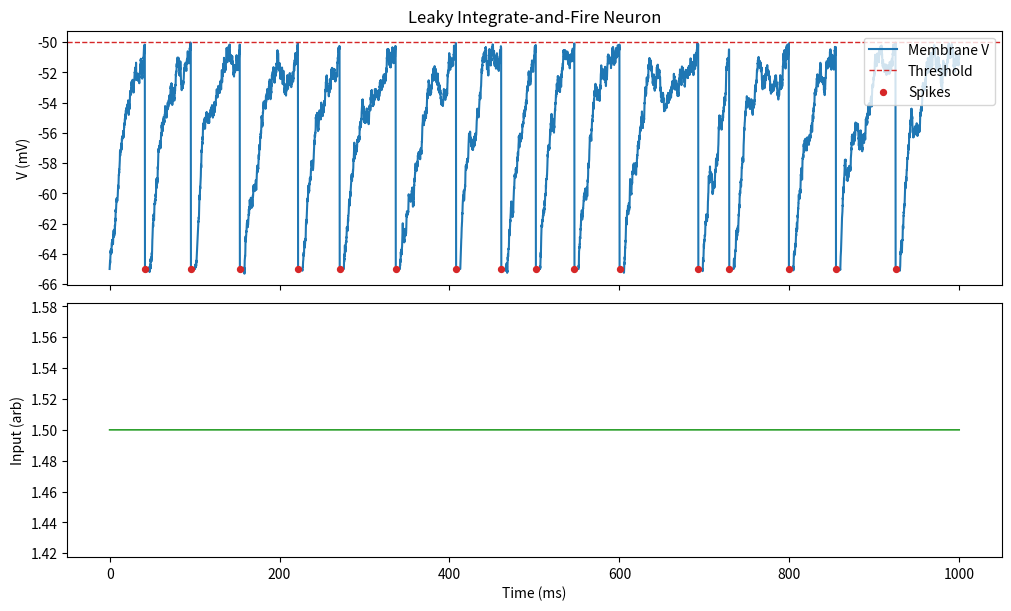

Recreate this plot in Python.
"""
Leaky Integrate-and-Fire (LIF) neuron simulator with adjustable input current,
additive Gaussian noise, and an absolute refractory period. Includes a CLI and
matplotlib visualization.

Usage example:
    python lif_simulator.py --duration 500 --input-current 1.5 \
        --save lif_plot.png --no-show
"""

from __future__ import annotations

import argparse
from dataclasses import dataclass
from typing import Optional, Tuple

import numpy as np
import matplotlib.pyplot as plt


@dataclass
class LIFConfig:
    """Configuration for a single LIF neuron.

    All time parameters are in milliseconds (ms) and voltages in millivolts (mV).
    The input current is in arbitrary units and is scaled by membrane resistance.
    """

    membrane_time_constant_ms: float = 20.0  # tau_m
    membrane_resistance_mohm: float = 10.0   # R (mV per unit input)
    resting_potential_mv: float = -65.0      # V_rest
    reset_potential_mv: float = -65.0        # V_reset
    threshold_potential_mv: float = -50.0    # V_threshold
    refractory_period_ms: float = 5.0        # absolute refractory duration
    time_step_ms: float = 0.1                # dt
    noise_std_mv: float = 0.5                # additive noise std per sqrt(ms)


class LIFNeuron:
    """Leaky Integrate-and-Fire neuron simulator.

    Discrete-time Euler integration of:
        dV/dt = (-(V - V_rest) + R * I_in) / tau_m + sigma * xi(t)
    where xi(t) is white noise with std scaled by sqrt(dt).
    """

    def __init__(self, config: LIFConfig, rng: Optional[np.random.Generator] = None) -> None:
        self.config = config
        self.rng = rng if rng is not None else np.random.default_rng()

        # Precompute constants in ms domain
        self.dt = float(config.time_step_ms)
        self.tau_m = float(config.membrane_time_constant_ms)
        self.R = float(config.membrane_resistance_mohm)
        self.V_rest = float(config.resting_potential_mv)
        self.V_reset = float(config.reset_potential_mv)
        self.V_th = float(config.threshold_potential_mv)
        self.refractory_steps = int(round(config.refractory_period_ms / self.dt))
        self.noise_std = float(config.noise_std_mv)

    def simulate(
        self,
        duration_ms: float,
        input_current: float | np.ndarray,
    ) -> Tuple[np.ndarray, np.ndarray, np.ndarray, np.ndarray]:
        """Run the simulation.

        Args:
            duration_ms: total simulation time in milliseconds.
            input_current: constant input value or a length-T array (arbitrary units).

        Returns:
            time_ms: shape (T,) time vector in ms
            membrane_potential_mv: shape (T,) membrane potential trace in mV
            spike_indices: shape (S,) indices where spikes occurred
            input_current_array: shape (T,) input current used per step
        """
        total_steps = int(round(duration_ms / self.dt))
        time_ms = np.arange(total_steps) * self.dt

        if np.isscalar(input_current):
            I = np.full(total_steps, float(input_current), dtype=float)
        else:
            I = np.asarray(input_current, dtype=float)
            if I.shape[0] != total_steps:
                raise ValueError(
                    f"input_current length {I.shape[0]} does not match steps {total_steps}"
                )

        V = np.empty(total_steps, dtype=float)
        V[0] = self.V_rest

        spike_indices_list = []
        refractory_countdown = 0

        # Precompute integration factor for efficiency
        leak_factor = self.dt / self.tau_m
        noise_scale = self.noise_std * np.sqrt(self.dt)

        for t in range(1, total_steps):
            if refractory_countdown > 0:
                V[t] = self.V_reset
                refractory_countdown -= 1
                continue

            # Euler step of LIF dynamics with noise
            dv = (
                (-(V[t - 1] - self.V_rest) + self.R * I[t - 1]) * leak_factor
            )
            if self.noise_std > 0.0:
                dv += noise_scale * self.rng.standard_normal()

            V[t] = V[t - 1] + dv

            # Spike condition
            if V[t] >= self.V_th:
                spike_indices_list.append(t)
                V[t] = self.V_reset
                refractory_countdown = self.refractory_steps

        spike_indices = np.array(spike_indices_list, dtype=int)
        return time_ms, V, spike_indices, I

    @staticmethod
    def compute_spike_metrics(time_ms: np.ndarray, spike_indices: np.ndarray) -> dict:
        """Compute simple spike train metrics: count, rate (Hz), and ISI stats."""
        duration_s = (time_ms[-1] - time_ms[0]) / 1000.0 if time_ms.size > 1 else 0.0
        spike_count = int(spike_indices.size)
        firing_rate_hz = (spike_count / duration_s) if duration_s > 0 else 0.0
        if spike_count >= 2:
            isi_ms = np.diff(time_ms[spike_indices])
            isi_stats = {
                "isi_mean_ms": float(isi_ms.mean()),
                "isi_std_ms": float(isi_ms.std(ddof=1)) if isi_ms.size > 1 else 0.0,
                "isi_min_ms": float(isi_ms.min()),
                "isi_max_ms": float(isi_ms.max()),
            }
        else:
            isi_stats = {
                "isi_mean_ms": float("nan"),
                "isi_std_ms": float("nan"),
                "isi_min_ms": float("nan"),
                "isi_max_ms": float("nan"),
            }
        return {
            "spike_count": spike_count,
            "firing_rate_hz": float(firing_rate_hz),
            **isi_stats,
        }


def plot_simulation(
    time_ms: np.ndarray,
    voltage_mv: np.ndarray,
    spike_indices: np.ndarray,
    input_current: np.ndarray,
    threshold_mv: float,
    save_path: Optional[str] = None,
    show: bool = True,
) -> None:
    """Plot the membrane potential, spike times, and input current."""
    fig, (ax_v, ax_i) = plt.subplots(2, 1, figsize=(10, 6), sharex=True, constrained_layout=True)

    ax_v.plot(time_ms, voltage_mv, color="#1f77b4", linewidth=1.5, label="Membrane V")
    ax_v.axhline(threshold_mv, color="#d62728", linestyle="--", linewidth=1.0, label="Threshold")
    if spike_indices.size > 0:
        ax_v.scatter(time_ms[spike_indices], voltage_mv[spike_indices], s=18, color="#d62728", zorder=3, label="Spikes")
    ax_v.set_ylabel("V (mV)")
    ax_v.set_title("Leaky Integrate-and-Fire Neuron")
    ax_v.legend(loc="upper right")

    ax_i.plot(time_ms, input_current, color="#2ca02c", linewidth=1.2)
    ax_i.set_xlabel("Time (ms)")
    ax_i.set_ylabel("Input (arb)")

    if save_path:
        fig.savefig(save_path, dpi=150, bbox_inches="tight")
        print(f"Saved plot to: {save_path}")

    if show:
        plt.show()
    else:
        plt.close(fig)


def _build_arg_parser() -> argparse.ArgumentParser:
    parser = argparse.ArgumentParser(description="Leaky Integrate-and-Fire (LIF) simulator")
    parser.add_argument("--duration", type=float, default=1000.0, help="Simulation duration in ms (default: 1000)")
    parser.add_argument("--dt", type=float, default=0.1, help="Time step in ms (default: 0.1)")
    # Input protocols
    parser.add_argument("--protocol", type=str, choices=["constant", "step", "sine"], default="constant", help="Input current protocol")
    parser.add_argument("--input-current", type=float, default=1.5, help="Constant current (for constant protocol)")
    parser.add_argument("--step-onset", type=float, default=200.0, help="Step onset time in ms (for step protocol)")
    parser.add_argument("--step-current", type=float, default=2.0, help="Current during step (for step protocol)")
    parser.add_argument("--sine-amplitude", type=float, default=1.0, help="Sine protocol amplitude")
    parser.add_argument("--sine-frequency", type=float, default=10.0, help="Sine protocol frequency in Hz")
    parser.add_argument("--sine-offset", type=float, default=0.0, help="Sine protocol DC offset")
    parser.add_argument("--noise-std", type=float, default=0.5, help="Noise std in mV per sqrt(ms) (default: 0.5)")
    parser.add_argument("--tau-m", type=float, default=20.0, help="Membrane time constant tau_m in ms (default: 20)")
    parser.add_argument("--resistance", type=float, default=10.0, help="Membrane resistance R scaling (default: 10)")
    parser.add_argument("--v-rest", type=float, default=-65.0, help="Resting potential V_rest in mV (default: -65)")
    parser.add_argument("--v-reset", type=float, default=-65.0, help="Reset potential V_reset in mV (default: -65)")
    parser.add_argument("--v-threshold", type=float, default=-50.0, help="Threshold potential V_th in mV (default: -50)")
    parser.add_argument("--refractory", type=float, default=5.0, help="Absolute refractory period in ms (default: 5)")
    parser.add_argument("--seed", type=int, default=None, help="Random seed for noise (default: None)")
    parser.add_argument("--save", type=str, default=None, help="Path to save the plot image (optional)")
    parser.add_argument("--no-show", action="store_true", help="Do not display the plot window")
    return parser


def main() -> None:
    parser = _build_arg_parser()
    args = parser.parse_args()

    rng = np.random.default_rng(args.seed) if args.seed is not None else np.random.default_rng()

    config = LIFConfig(
        membrane_time_constant_ms=args.tau_m,
        membrane_resistance_mohm=args.resistance,
        resting_potential_mv=args.v_rest,
        reset_potential_mv=args.v_reset,
        threshold_potential_mv=args.v_threshold,
        refractory_period_ms=args.refractory,
        time_step_ms=args.dt,
        noise_std_mv=args.noise_std,
    )

    neuron = LIFNeuron(config=config, rng=rng)

    # Build input current according to protocol
    total_steps = int(round(args.duration / args.dt))
    time_ms_proto = np.arange(total_steps) * args.dt
    if args.protocol == "constant":
        input_array = float(args.input_current)
    elif args.protocol == "step":
        input_array = np.full(total_steps, float(args.input_current), dtype=float)
        onset_idx = max(0, int(round(args.step_onset / args.dt)))
        input_array[onset_idx:] = float(args.step_current)
    else:  # sine
        t_s = time_ms_proto / 1000.0
        input_array = args.sine_offset + args.sine_amplitude * np.sin(2 * np.pi * args.sine_frequency * t_s)

    time_ms, V_mv, spikes, I = neuron.simulate(duration_ms=args.duration, input_current=input_array)

    plot_simulation(
        time_ms=time_ms,
        voltage_mv=V_mv,
        spike_indices=spikes,
        input_current=I,
        threshold_mv=config.threshold_potential_mv,
        save_path=args.save,
        show=(not args.no_show),
    )

    # Print basic metrics
    metrics = LIFNeuron.compute_spike_metrics(time_ms, spikes)
    print("Spike metrics:")
    for k, v in metrics.items():
        print(f"  {k}: {v}")


if __name__ == "__main__":
    main()
